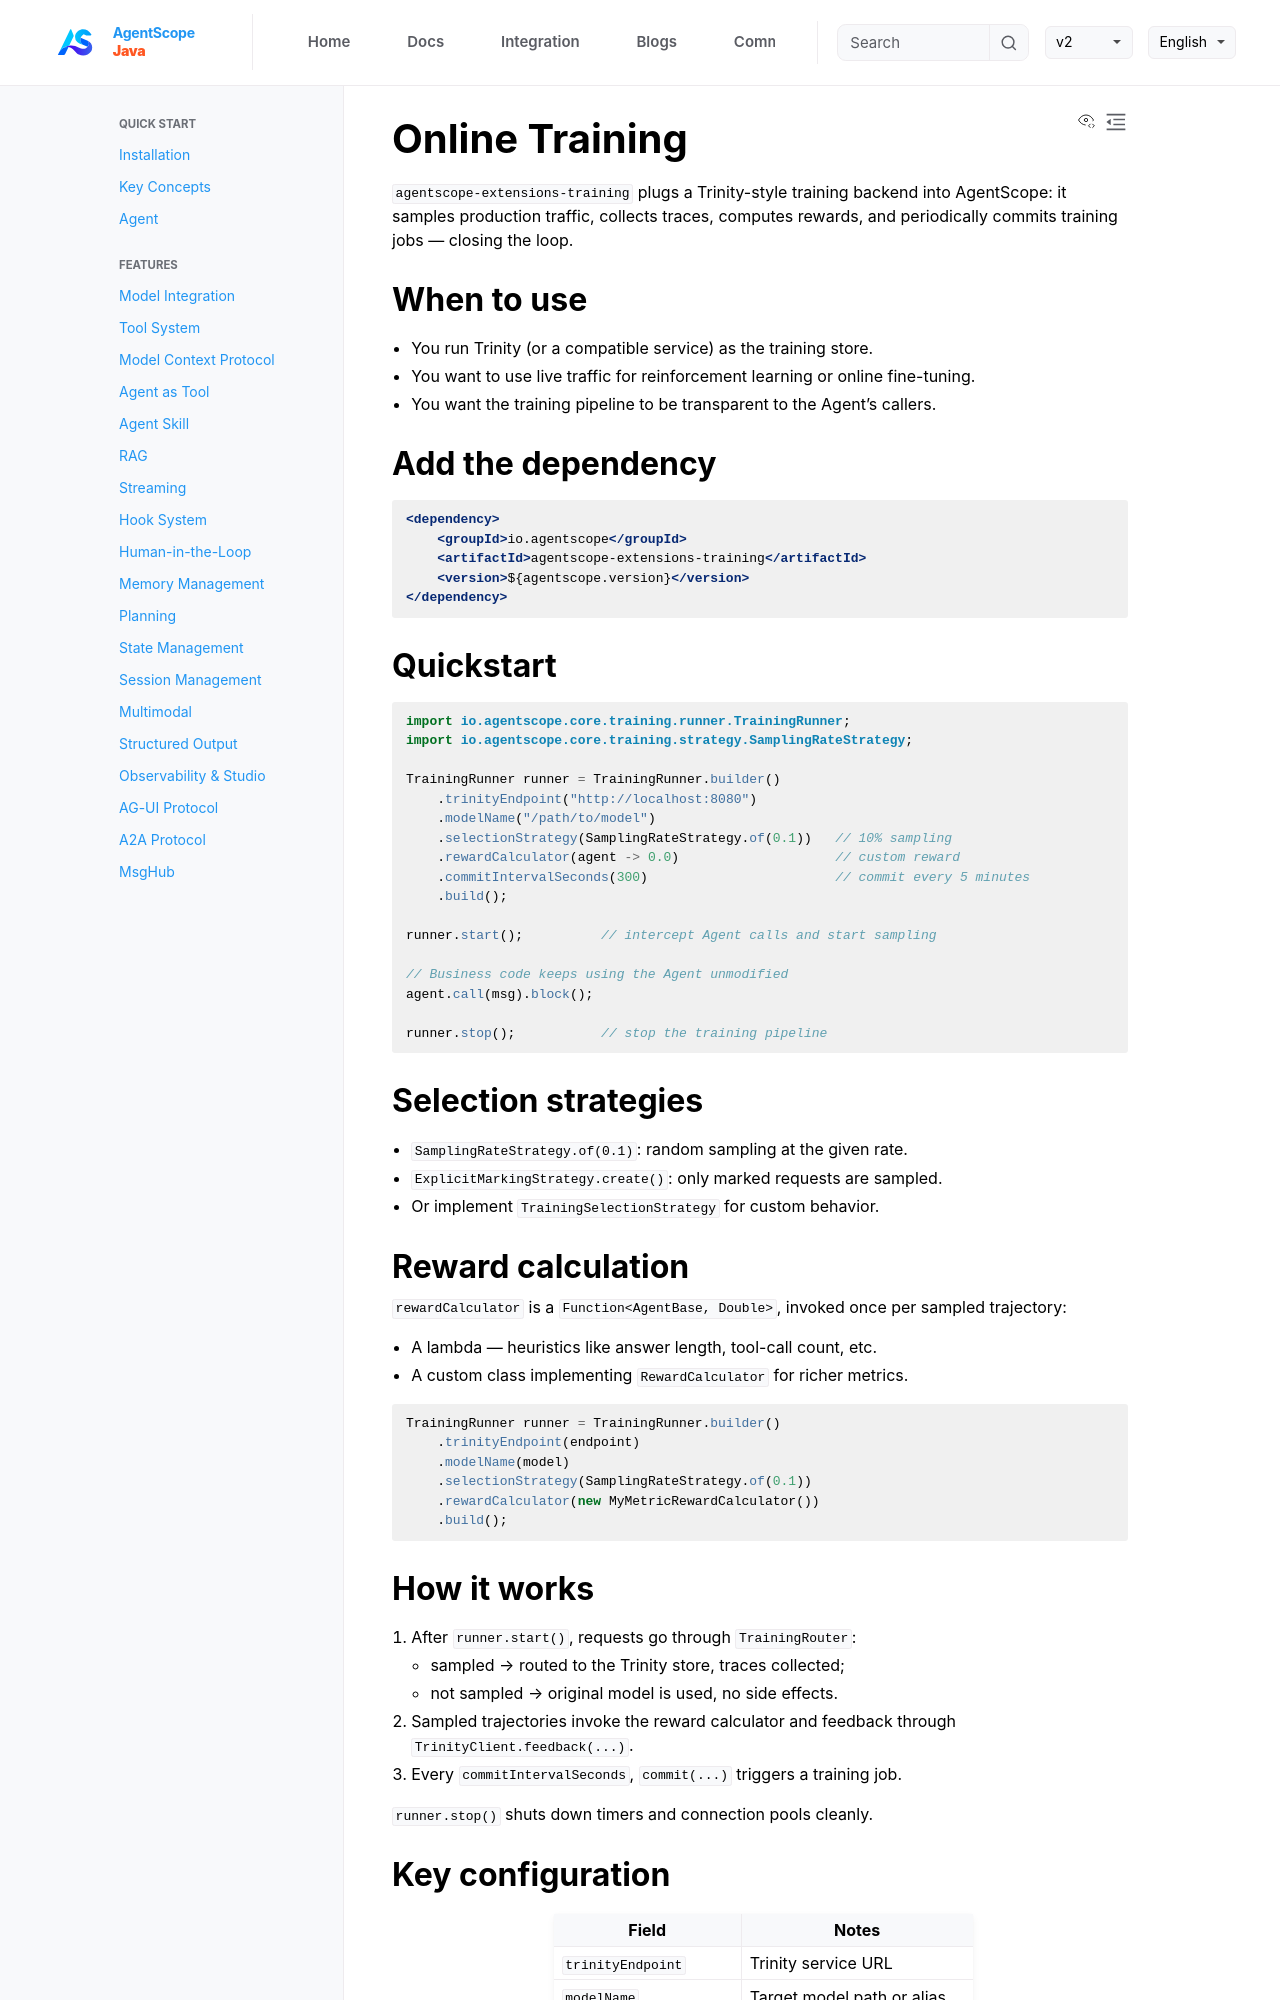

repository: lifl00001/agentscope-java · page: v2/en/integration/ecosystem/training.html · generator: jekyll

# Online Training

`agentscope-extensions-training` plugs a Trinity-style training backend into AgentScope: it samples production traffic, collects traces, computes rewards, and periodically commits training jobs — closing the loop.

## When to use

- You run Trinity (or a compatible service) as the training store.
- You want to use live traffic for reinforcement learning or online fine-tuning.
- You want the training pipeline to be transparent to the Agent's callers.

## Add the dependency

```xml
<dependency>
    <groupId>io.agentscope</groupId>
    <artifactId>agentscope-extensions-training</artifactId>
    <version>${agentscope.version}</version>
</dependency>
```

## Quickstart

```java
import io.agentscope.core.training.runner.TrainingRunner;
import io.agentscope.core.training.strategy.SamplingRateStrategy;

TrainingRunner runner = TrainingRunner.builder()
    .trinityEndpoint("http://localhost:8080")
    .modelName("/path/to/model")
    .selectionStrategy(SamplingRateStrategy.of(0.1))   // 10% sampling
    .rewardCalculator(agent -> 0.0)                    // custom reward
    .commitIntervalSeconds(300)                        // commit every 5 minutes
    .build();

runner.start();          // intercept Agent calls and start sampling

// Business code keeps using the Agent unmodified
agent.call(msg).block();

runner.stop();           // stop the training pipeline
```

## Selection strategies

- `SamplingRateStrategy.of(0.1)`: random sampling at the given rate.
- `ExplicitMarkingStrategy.create()`: only marked requests are sampled.
- Or implement `TrainingSelectionStrategy` for custom behavior.

## Reward calculation

`rewardCalculator` is a `Function<AgentBase, Double>`, invoked once per sampled trajectory:

- A lambda — heuristics like answer length, tool-call count, etc.
- A custom class implementing `RewardCalculator` for richer metrics.

```java
TrainingRunner runner = TrainingRunner.builder()
    .trinityEndpoint(endpoint)
    .modelName(model)
    .selectionStrategy(SamplingRateStrategy.of(0.1))
    .rewardCalculator(new MyMetricRewardCalculator())
    .build();
```
